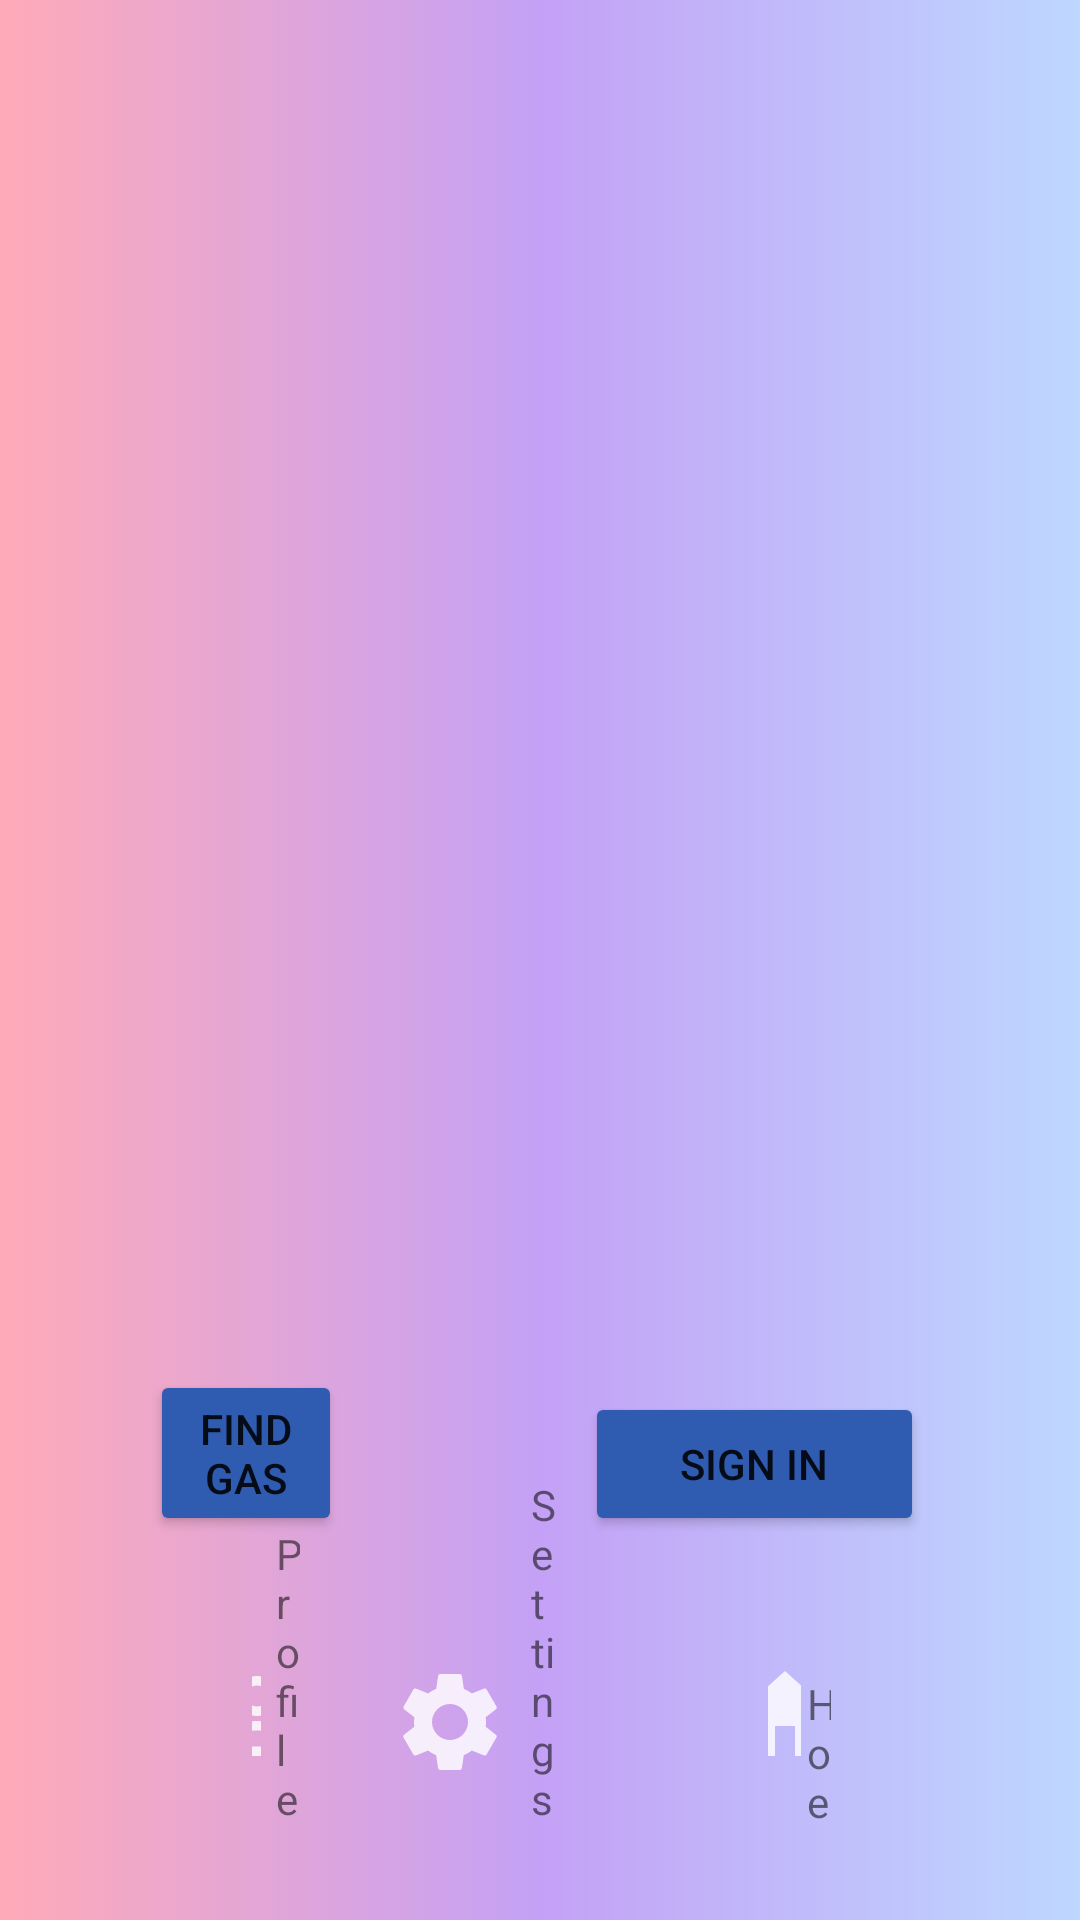

Write the Android layout XML for this screen, with the resource values it uses.
<!-- AndroidManifest.xml: application theme Theme.MyApplication -->
<!-- res/layout/activity_main.xml -->
<?xml version="1.0" encoding="utf-8"?>
<RelativeLayout xmlns:android="http://schemas.android.com/apk/res/android"
    xmlns:app="http://schemas.android.com/apk/res-auto"
    xmlns:tools="http://schemas.android.com/tools"
    android:layout_width="match_parent"
    android:layout_height="match_parent"
    android:background="@drawable/gradientbg"
    tools:context=".MainActivity">

    <Button
        android:id="@+id/button"
        android:layout_width="wrap_content"
        android:layout_height="wrap_content"
        android:layout_alignParentStart="true"
        android:layout_alignParentEnd="true"
        android:layout_alignParentBottom="true"
        android:layout_centerHorizontal="true"
        android:layout_marginStart="50dp"
        android:layout_marginEnd="246dp"
        android:layout_marginBottom="128dp"
        android:backgroundTint="#2F5BB1"
        android:text="Find Gas" />

    <Button
        android:id="@+id/button11"
        android:layout_width="113dp"
        android:layout_height="wrap_content"
        android:layout_alignParentEnd="true"
        android:layout_alignParentBottom="true"
        android:layout_centerHorizontal="true"
        android:layout_marginEnd="52dp"
        android:layout_marginBottom="128dp"
        android:backgroundTint="#2F5BB1"
        android:text="sign in" />

    <ImageView
        android:id="@+id/imageView"
        android:layout_width="260dp"
        android:layout_height="411dp"
        android:layout_alignParentStart="true"
        android:layout_alignParentTop="true"
        android:layout_alignParentEnd="true"
        android:layout_centerHorizontal="true"
        android:layout_marginStart="79dp"
        android:layout_marginTop="67dp"
        android:layout_marginEnd="73dp"
        app:srcCompat="@drawable/petrolpal_lgo" />

    <FrameLayout
        android:id="@+id/container"
        android:layout_width="match_parent"
        android:layout_height="wrap_content" />

    <ImageButton
        android:id="@+id/button7"
        android:layout_width="wrap_content"
        android:layout_height="56dp"
        android:layout_alignParentEnd="true"
        android:layout_alignParentBottom="true"
        android:layout_centerInParent="true"
        android:layout_marginEnd="190dp"
        android:layout_marginBottom="38dp"
        android:background="#00FFFFFF"
        app:srcCompat="@drawable/ic_baseline_settings_24"
        tools:ignore="SpeakableTextPresentCheck" />


    <TextView
        android:id="@+id/settings"
        android:layout_width="wrap_content"
        android:layout_height="wrap_content"
        android:layout_alignParentStart="true"
        android:layout_alignParentEnd="true"
        android:layout_alignParentBottom="true"
        android:layout_centerHorizontal="true"
        android:layout_marginStart="177dp"
        android:layout_marginEnd="175dp"
        android:layout_marginBottom="31dp"
        android:text="Settings" />

    <ImageButton
        android:id="@+id/prof"
        android:layout_width="53dp"
        android:layout_height="46dp"
        android:layout_alignParentStart="true"
        android:layout_alignParentEnd="true"
        android:layout_alignParentBottom="true"
        android:layout_marginStart="84dp"
        android:layout_marginEnd="273dp"
        android:layout_marginBottom="45dp"
        android:backgroundTint="#00FFFFFF"
        app:srcCompat="@drawable/ic_baseline_person_outline_24" />

    <TextView
        android:id="@+id/profile"
        android:layout_width="wrap_content"
        android:layout_height="wrap_content"
        android:layout_alignParentStart="true"
        android:layout_alignParentEnd="true"
        android:layout_alignParentBottom="true"
        android:layout_marginStart="92dp"
        android:layout_marginEnd="260dp"
        android:layout_marginBottom="31dp"
        android:text="Profile" />

    <ImageButton
        android:id="@+id/imageView4"
        android:layout_width="wrap_content"
        android:layout_height="wrap_content"
        android:layout_alignParentStart="true"
        android:layout_alignParentEnd="true"
        android:layout_alignParentBottom="true"
        android:layout_marginStart="267dp"
        android:layout_marginEnd="104dp"
        android:layout_marginBottom="38dp"
        android:backgroundTint="#00FFFFFF"
        app:srcCompat="@drawable/ic_baseline_home_24" />

    <TextView
        android:id="@+id/home"
        android:layout_width="wrap_content"
        android:layout_height="wrap_content"
        android:layout_alignParentStart="true"
        android:layout_alignParentEnd="true"
        android:layout_alignParentBottom="true"
        android:layout_marginStart="269dp"
        android:layout_marginEnd="83dp"
        android:layout_marginBottom="30dp"
        android:text="Home" />


</RelativeLayout>
<!-- resources referenced by this layout -->
<resources>
  <!-- drawable gradientbg (drawable) -->
  <?xml version="1.0" encoding="utf-8"?>
  <selector xmlns:android="http://schemas.android.com/apk/res/android">
      <item>
          <shape>
              <gradient
                  android:startColor="#FFAAB8"
                  android:centerColor="#C4A1F6"
                  android:endColor="#BDD7FF"
                  android:type="linear" />
          </shape>
      </item>
  </selector>
  <!-- drawable ic_baseline_home_24 (drawable) -->
  <vector android:alpha="0.81" android:height="40dp"
      android:tint="#FFFFFF" android:viewportHeight="24"
      android:viewportWidth="24" android:width="40dp" xmlns:android="http://schemas.android.com/apk/res/android">
      <path android:fillColor="@android:color/white" android:pathData="M10,20v-6h4v6h5v-8h3L12,3 2,12h3v8z"/>
  </vector>
  <!-- drawable ic_baseline_person_outline_24 (drawable) -->
  <vector android:alpha="0.81" android:height="40dp"
      android:tint="#FFFFFF" android:viewportHeight="24"
      android:viewportWidth="24" android:width="40dp" xmlns:android="http://schemas.android.com/apk/res/android">
      <path android:fillColor="@android:color/white" android:pathData="M12,5.9c1.16,0 2.1,0.94 2.1,2.1s-0.94,2.1 -2.1,2.1S9.9,9.16 9.9,8s0.94,-2.1 2.1,-2.1m0,9c2.97,0 6.1,1.46 6.1,2.1v1.1L5.9,18.1L5.9,17c0,-0.64 3.13,-2.1 6.1,-2.1M12,4C9.79,4 8,5.79 8,8s1.79,4 4,4 4,-1.79 4,-4 -1.79,-4 -4,-4zM12,13c-2.67,0 -8,1.34 -8,4v3h16v-3c0,-2.66 -5.33,-4 -8,-4z"/>
  </vector>
  <!-- drawable ic_baseline_settings_24 (drawable) -->
  <vector android:alpha="0.81" android:height="40dp"
      android:tint="#FFFFFF" android:viewportHeight="24"
      android:viewportWidth="24" android:width="40dp" xmlns:android="http://schemas.android.com/apk/res/android">
      <path android:fillColor="@android:color/white" android:pathData="M19.14,12.94c0.04,-0.3 0.06,-0.61 0.06,-0.94c0,-0.32 -0.02,-0.64 -0.07,-0.94l2.03,-1.58c0.18,-0.14 0.23,-0.41 0.12,-0.61l-1.92,-3.32c-0.12,-0.22 -0.37,-0.29 -0.59,-0.22l-2.39,0.96c-0.5,-0.38 -1.03,-0.7 -1.62,-0.94L14.4,2.81c-0.04,-0.24 -0.24,-0.41 -0.48,-0.41h-3.84c-0.24,0 -0.43,0.17 -0.47,0.41L9.25,5.35C8.66,5.59 8.12,5.92 7.63,6.29L5.24,5.33c-0.22,-0.08 -0.47,0 -0.59,0.22L2.74,8.87C2.62,9.08 2.66,9.34 2.86,9.48l2.03,1.58C4.84,11.36 4.8,11.69 4.8,12s0.02,0.64 0.07,0.94l-2.03,1.58c-0.18,0.14 -0.23,0.41 -0.12,0.61l1.92,3.32c0.12,0.22 0.37,0.29 0.59,0.22l2.39,-0.96c0.5,0.38 1.03,0.7 1.62,0.94l0.36,2.54c0.05,0.24 0.24,0.41 0.48,0.41h3.84c0.24,0 0.44,-0.17 0.47,-0.41l0.36,-2.54c0.59,-0.24 1.13,-0.56 1.62,-0.94l2.39,0.96c0.22,0.08 0.47,0 0.59,-0.22l1.92,-3.32c0.12,-0.22 0.07,-0.47 -0.12,-0.61L19.14,12.94zM12,15.6c-1.98,0 -3.6,-1.62 -3.6,-3.6s1.62,-3.6 3.6,-3.6s3.6,1.62 3.6,3.6S13.98,15.6 12,15.6z"/>
  </vector>
  <style name="Theme.MyApplication" parent="Theme.MaterialComponents.DayNight.DarkActionBar">
          
          <item name="colorPrimary">#2F5BB1</item>
          <item name="colorPrimaryVariant">#202F81</item>
          <item name="colorOnPrimary">@color/white</item>
          
          <item name="colorSecondary">@color/teal_200</item>
          <item name="colorSecondaryVariant">@color/teal_700</item>
          <item name="colorOnSecondary">@color/black</item>
          
          <item name="android:statusBarColor" tools:targetApi="l">?attr/colorPrimaryVariant</item>
          
      </style>
  <!-- not gathered from this repository: default colours our renderer supplied (Android Studio template values) -->
  <color name="teal_200">#FF03DAC5</color>
  <color name="teal_700">#FF018786</color>
  <color name="black">#FF000000</color>
  <color name="white">#FFFFFFFF</color>
</resources>
